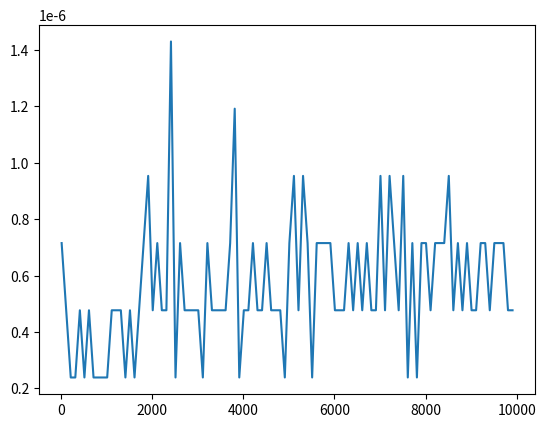

Reproduce this figure in Python.
import time
import random
import matplotlib.pyplot as plt

mylist = []
size = []
sec = []
for num in range(10, 10000, 100):
    for i in range(0,num):
        x = random.randint(1,100)
        mylist.append(x)

    item = random.choice(mylist)
    start = time.time()
    def LinearSearch(arr, item):
        for i in range(len(arr)):
            if arr[i] == item:
                return i
        return -1
    end = time.time()

    size.append(num)
    sec.append(end-start)
print(size)
print(sec)
# np_size = np.array(size)
# np_sec = np.array(sec)
plt.plot(size, sec)
